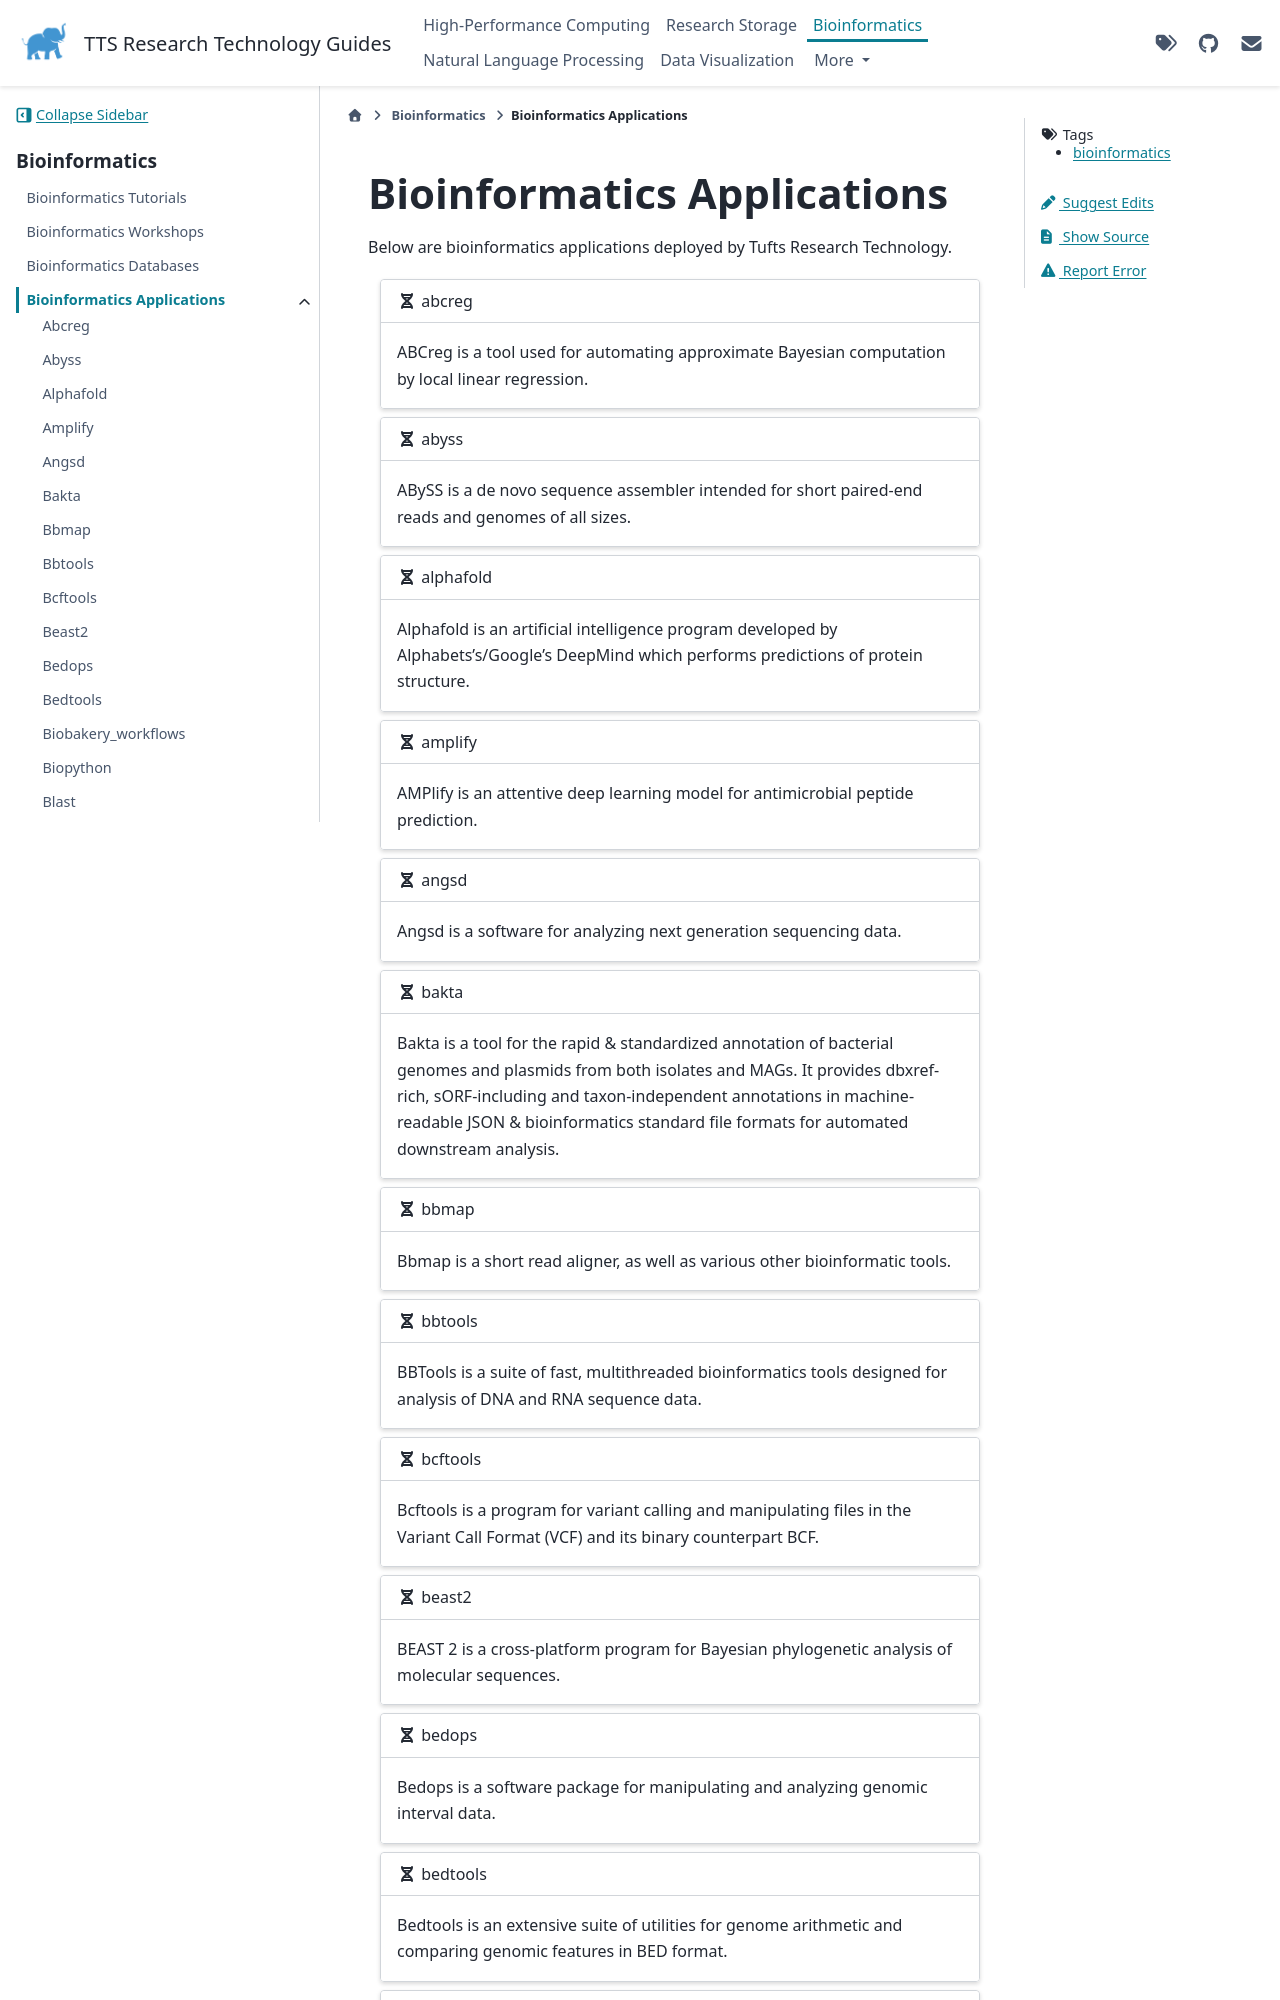

repository: TuftsRT/guides · page: dev/bio/apps/index.html · generator: sphinx

---
tags: bioinformatics
---

# Bioinformatics Applications

Below are bioinformatics applications deployed by Tufts Research Technology.

```{gallery-grid}
---
grid-columns: 1
---
- header: "{fas}`dna` abcreg"
  content: "ABCreg is a tool used for automating approximate Bayesian computation by local linear regression."
  link: "abcreg.html"

- header: "{fas}`dna` abyss"
  content: "ABySS is a de novo sequence assembler intended for short paired-end reads and genomes of all sizes."
  link: "abyss.html"

- header: "{fas}`dna` alphafold"
  content: "Alphafold is an artificial intelligence program developed by Alphabets's/Google's DeepMind which performs predictions of protein structure."
  link: "alphafold.html"

- header: "{fas}`dna` amplify"
  content: "AMPlify is an attentive deep learning model for antimicrobial peptide prediction."
  link: "amplify.html"

- header: "{fas}`dna` angsd"
  content: "Angsd is a software for analyzing next generation sequencing data."
  link: "angsd.html"

- header: "{fas}`dna` bakta"
  content: "Bakta is a tool for the rapid & standardized annotation of bacterial genomes and plasmids from both isolates and MAGs. It provides dbxref-rich, sORF-including and taxon-independent annotations in machine-readable JSON & bioinformatics standard file formats for automated downstream analysis."
  link: "bakta.html"

- header: "{fas}`dna` bbmap"
  content: "Bbmap is a short read aligner, as well as various other bioinformatic tools."
  link: "bbmap.html"

- header: "{fas}`dna` bbtools"
  content: "BBTools is a suite of fast, multithreaded bioinformatics tools designed for analysis of DNA and RNA sequence data."
  link: "bbtools.html"

- header: "{fas}`dna` bcftools"
  content: "Bcftools is a program for variant calling and manipulating files in the Variant Call Format (VCF) and its binary counterpart BCF."
  link: "bcftools.html"

- header: "{fas}`dna` beast2"
  content: "BEAST 2 is a cross-platform program for Bayesian phylogenetic analysis of molecular sequences."
  link: "beast2.html"

- header: "{fas}`dna` bedops"
  content: "Bedops is a software package for manipulating and analyzing genomic interval data."
  link: "bedops.html"

- header: "{fas}`dna` bedtools"
  content: "Bedtools is an extensive suite of utilities for genome arithmetic and comparing genomic features in BED format."
  link: "bedtools.html"

- header: "{fas}`dna` biobakery_workflows"
  content: "BioBakery workflows is a collection of workflows and tasks for executing common microbial community analyses using standardized, validated tools and parameters."
  link: "biobakery_workflows.html"

- header: "{fas}`dna` biopython"
  content: "Biopython is a set of freely available tools for biological computation written in Python."
  link: "biopython.html"
